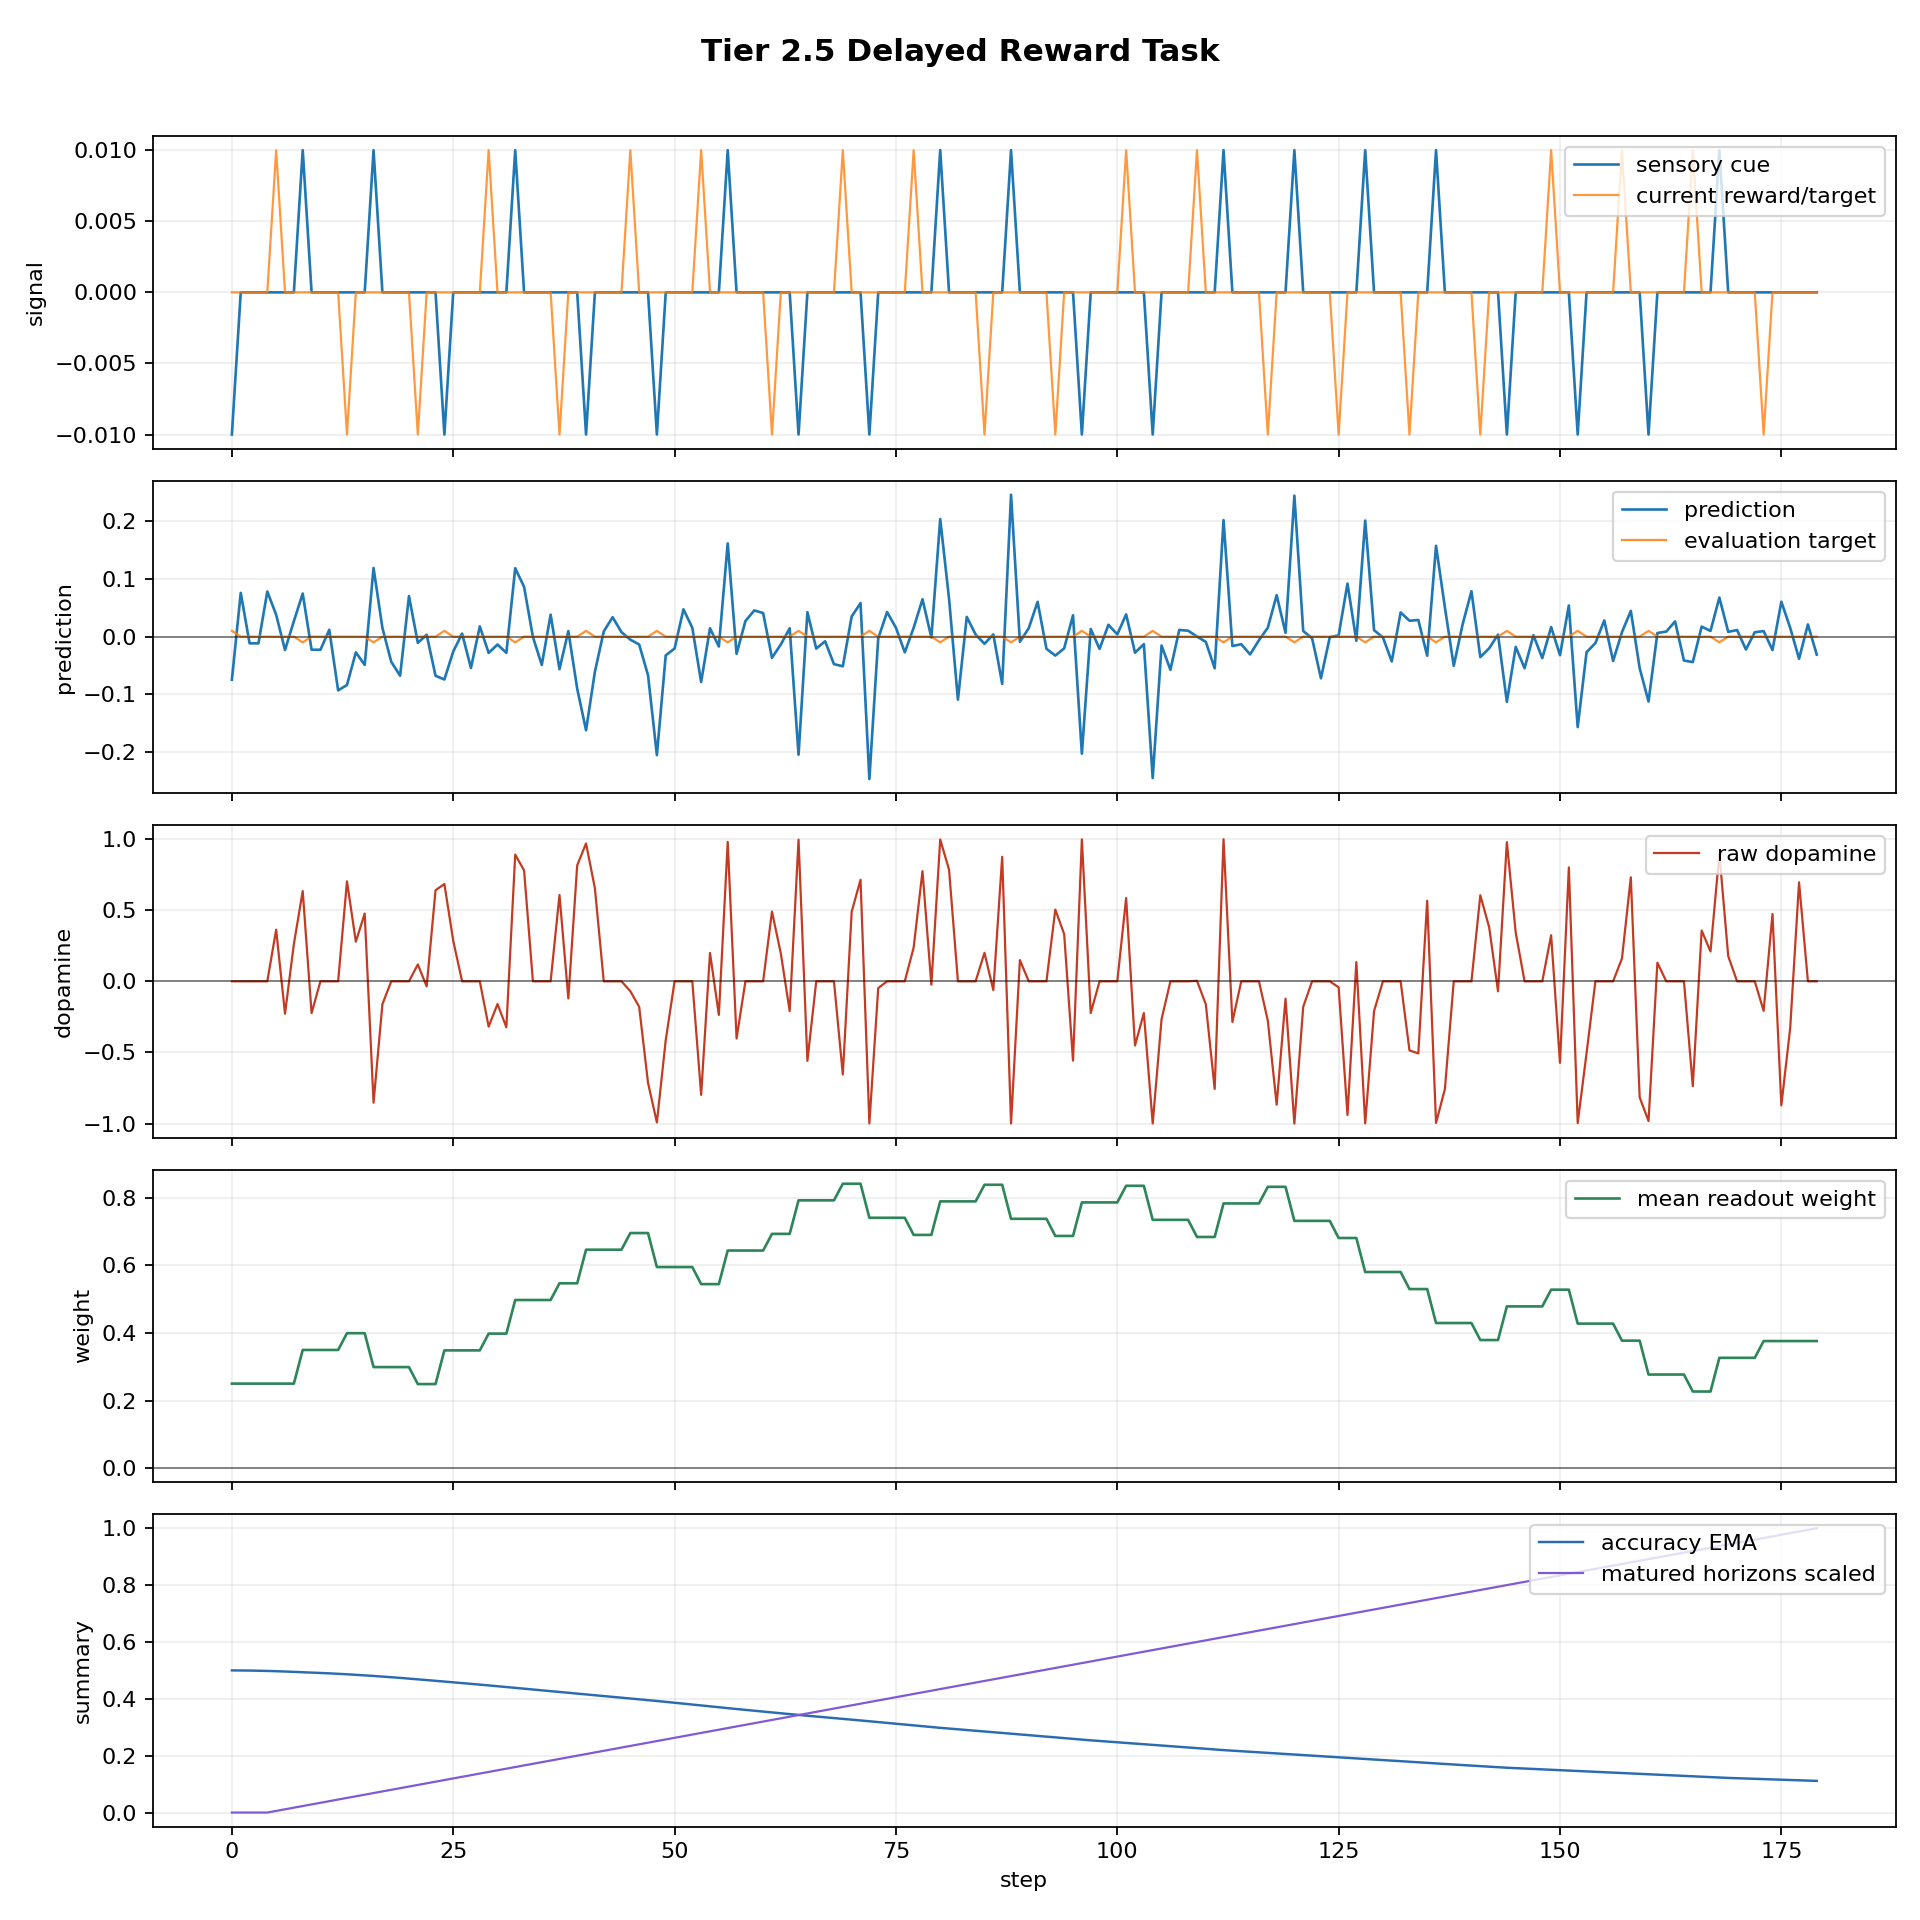

The file beside this chart, header and first rows:
step, dt_ms, n_polyps, n_alive, n_juvenile, n_adult, births_this_step, deaths_this_step, mean_trophic_health, min_trophic_health, max_trophic_health, colony_prediction, raw_dopamine, mean_directional_accuracy_ema, capital, position_size, direction_correct, n_edges, n_gap_junctions, n_ff, n_lat, n_fb, I_union_bits, changepoint_probability
0, 1000, 8, 1, 1, 0, 0, 0, 19.91, 19.91, 19.91, -0.07486, -0.0, 0.5, 1.0, -0.06774, False, 0, 0, 0, 0, 0, 0.0, 0.0
1, 1000, 8, 1, 1, 0, 0, 0, 19.82, 19.82, 19.82, 0.076, 0.0, 0.4998, 1.0, 0.03226, False, 0, 0, 0, 0, 0, 0.0, 0.0
2, 1000, 8, 1, 1, 0, 0, 0, 19.73, 19.73, 19.73, -0.01166, -0.0, 0.4994, 1.0, -0.06774, False, 0, 0, 0, 0, 0, 0.0, 0.0
3, 1000, 8, 1, 1, 0, 0, 0, 19.64, 19.64, 19.64, -0.01164, -0.0, 0.4988, 1.0, -0.1677, False, 0, 0, 0, 0, 0, 0.0, 0.0
4, 1000, 8, 1, 1, 0, 0, 0, 19.56, 19.56, 19.56, 0.07833, 0.0, 0.4981, 1.0, -0.06774, False, 0, 0, 0, 0, 0, 0.0, 0.0
5, 1000, 8, 1, 1, 0, 0, 0, 19.47, 19.47, 19.47, 0.03799, 0.3626, 0.4972, 0.9993, 0.03226, True, 0, 0, 0, 0, 0, 0.0, 0.0
6, 1000, 8, 1, 1, 0, 0, 0, 19.38, 19.38, 19.38, -0.02319, -0.2278, 0.4961, 0.9993, -0.06774, False, 0, 0, 0, 0, 0, 0.0, 0.0
7, 1000, 8, 1, 1, 0, 0, 0, 19.29, 19.29, 19.29, 0.02675, 0.2613, 0.4948, 0.9993, 0.03226, True, 0, 0, 0, 0, 0, 0.0, 0.0
8, 1000, 8, 1, 1, 0, 0, 0, 19.21, 19.21, 19.21, 0.07486, 0.6343, 0.4934, 0.9993, 0.1323, True, 0, 0, 0, 0, 0, 0.0, 0.0
9, 1000, 8, 1, 1, 0, 0, 0, 19.12, 19.12, 19.12, -0.02275, -0.2237, 0.4923, 0.9993, 0.03226, False, 0, 0, 0, 0, 0, 0.0, 0.0
10, 1000, 8, 1, 1, 0, 0, 0, 19.04, 19.04, 19.04, -0.02282, -0.0, 0.491, 0.9993, 0.0, False, 0, 0, 0, 0, 0, 0.0, 0.0
11, 1000, 8, 1, 1, 0, 0, 0, 18.95, 18.95, 18.95, 0.01183, 0.0, 0.4896, 0.9993, 0.0, False, 0, 0, 0, 0, 0, 0.0, 0.0
12, 1000, 8, 1, 1, 0, 0, 0, 18.87, 18.87, 18.87, -0.09337, -0.0, 0.488, 0.9993, 0.0, False, 0, 0, 0, 0, 0, 0.0, 0.0
13, 1000, 8, 1, 1, 0, 0, 0, 18.78, 18.78, 18.78, -0.084, 0.7026, 0.4863, 0.9993, 0.0, True, 0, 0, 0, 0, 0, 0.0, 0.0
14, 1000, 8, 1, 1, 0, 0, 0, 18.7, 18.7, 18.7, -0.02733, 0.2784, 0.4845, 0.9993, 0.0, True, 0, 0, 0, 0, 0, 0.0, 0.0
15, 1000, 8, 1, 1, 0, 0, 0, 18.62, 18.62, 18.62, -0.04912, 0.4762, 0.4826, 0.9993, 0.0, True, 0, 0, 0, 0, 0, 0.0, 0.0
16, 1000, 8, 1, 1, 0, 0, 0, 18.53, 18.53, 18.53, 0.1192, -0.8532, 0.4805, 0.9993, 0.0, False, 0, 0, 0, 0, 0, 0.0, 0.0
17, 1000, 8, 1, 1, 0, 0, 0, 18.45, 18.45, 18.45, 0.01518, -0.161, 0.4783, 0.9993, 0.0, False, 0, 0, 0, 0, 0, 0.0, 0.0
18, 1000, 8, 1, 1, 0, 0, 0, 18.37, 18.37, 18.37, -0.04377, -0.0, 0.476, 0.9993, 0.0, False, 0, 0, 0, 0, 0, 0.0, 0.0
19, 1000, 8, 1, 1, 0, 0, 0, 18.29, 18.29, 18.29, -0.06793, -0.0, 0.4736, 0.9993, 0.0, False, 0, 0, 0, 0, 0, 0.0, 0.0
20, 1000, 8, 1, 1, 0, 0, 0, 18.21, 18.21, 18.21, 0.07035, 0.0, 0.4712, 0.9993, 0.0, False, 0, 0, 0, 0, 0, 0.0, 0.0
21, 1000, 8, 1, 1, 0, 0, 0, 18.13, 18.13, 18.13, -0.01081, 0.1183, 0.4686, 0.9993, 0.0, True, 0, 0, 0, 0, 0, 0.06929, 0.0
22, 1000, 8, 1, 1, 0, 0, 0, 18.05, 18.05, 18.05, 0.003228, -0.03572, 0.4659, 0.9993, 0.0, False, 0, 0, 0, 0, 0, 0.007733, 0.0
23, 1000, 8, 1, 1, 0, 0, 0, 17.98, 17.98, 17.98, -0.06796, 0.6399, 0.4632, 0.9993, 0.0, True, 0, 0, 0, 0, 0, 0.0144, 0.0
24, 1000, 8, 1, 1, 0, 0, 0, 17.9, 17.9, 17.9, -0.07447, 0.684, 0.4604, 0.9993, 0.0, True, 0, 0, 0, 0, 0, 0.00172, 0.0
25, 1000, 8, 1, 1, 0, 0, 0, 17.82, 17.82, 17.82, -0.02586, 0.2845, 0.4579, 0.9993, 0.0, True, 0, 0, 0, 0, 0, 0.007139, 0.0
26, 1000, 8, 1, 1, 0, 0, 0, 17.74, 17.74, 17.74, 0.005258, 0.0, 0.4554, 0.9993, 0.0, False, 0, 0, 0, 0, 0, 0.006314, 0.0
27, 1000, 8, 1, 1, 0, 0, 0, 17.66, 17.66, 17.66, -0.05444, -0.0, 0.4527, 0.9993, 0.0, False, 0, 0, 0, 0, 0, 0.00337, 0.0
28, 1000, 8, 1, 1, 0, 0, 0, 17.59, 17.59, 17.59, 0.01773, 0.0, 0.45, 0.9993, 0.0, False, 0, 0, 0, 0, 0, 0.04645, 0.0
29, 1000, 8, 1, 1, 0, 0, 0, 17.51, 17.51, 17.51, -0.02829, -0.3188, 0.4472, 0.9993, 0.0, False, 0, 0, 0, 0, 0, 0.03722, 0.0
30, 1000, 8, 1, 1, 0, 0, 0, 17.44, 17.44, 17.44, -0.01371, -0.16, 0.4443, 0.9993, 0.0, False, 0, 0, 0, 0, 0, 0.01388, 0.0
31, 1000, 8, 1, 1, 0, 0, 0, 17.36, 17.36, 17.36, -0.02822, -0.3232, 0.4414, 0.9993, 0.0, False, 0, 0, 0, 0, 0, 0.0, 0.0
32, 1000, 8, 1, 1, 0, 0, 0, 17.28, 17.28, 17.28, 0.1189, 0.8906, 0.4384, 0.9993, 0.0, True, 0, 0, 0, 0, 0, 0.0, 0.0
33, 1000, 8, 1, 1, 0, 0, 0, 17.21, 17.21, 17.21, 0.0865, 0.7798, 0.4357, 0.9993, 0.0, True, 0, 0, 0, 0, 0, 0.0, 0.0
34, 1000, 8, 1, 1, 0, 0, 0, 17.13, 17.13, 17.13, -0.000629, -0.0, 0.433, 0.9993, 0.0, False, 0, 0, 0, 0, 0, 0.0, 0.0
35, 1000, 8, 1, 1, 0, 0, 0, 17.06, 17.06, 17.06, -0.04918, -0.0, 0.4302, 0.9993, 0.0, False, 0, 0, 0, 0, 0, 0.0, 0.0
36, 1000, 8, 1, 1, 0, 0, 0, 16.98, 16.98, 16.98, 0.03817, 0.0, 0.4274, 0.9993, 0.0, False, 0, 0, 0, 0, 0, 0.0, 0.0
37, 1000, 8, 1, 1, 0, 0, 0, 16.91, 16.91, 16.91, -0.05653, 0.6068, 0.4245, 0.9993, 0.0, True, 0, 0, 0, 0, 0, 0.0, 0.0
38, 1000, 8, 1, 1, 0, 0, 0, 16.83, 16.83, 16.83, 0.009649, -0.1205, 0.4215, 0.9993, 0.0, False, 0, 0, 0, 0, 0, 0.0, 0.0
39, 1000, 8, 1, 1, 0, 0, 0, 16.76, 16.76, 16.76, -0.09034, 0.8154, 0.4185, 0.9993, 0.0, True, 0, 0, 0, 0, 0, 0.0, 0.0
40, 1000, 8, 1, 1, 0, 0, 0, 16.68, 16.68, 16.68, -0.1627, 0.9689, 0.4155, 0.9993, 0.0, True, 0, 0, 0, 0, 0, 0.0, 0.0
41, 1000, 8, 1, 1, 0, 0, 0, 16.61, 16.61, 16.61, -0.06096, 0.654, 0.4128, 0.9993, 0.0, True, 0, 0, 0, 0, 0, 0.0, 0.0
42, 1000, 8, 1, 1, 0, 0, 0, 16.54, 16.54, 16.54, 0.009016, 0.0, 0.41, 0.9993, 0.0, False, 0, 0, 0, 0, 0, 0.0, 0.0
43, 1000, 8, 1, 1, 0, 0, 0, 16.47, 16.47, 16.47, 0.03375, 0.0, 0.4072, 0.9993, 0.0, False, 0, 0, 0, 0, 0, 0.0, 0.0
44, 1000, 8, 1, 1, 0, 0, 0, 16.39, 16.39, 16.39, 0.007814, 0.0, 0.4043, 0.9993, 0.0, False, 0, 0, 0, 0, 0, 0.0, 0.0
45, 1000, 8, 1, 1, 0, 0, 0, 16.32, 16.32, 16.32, -0.005262, -0.06925, 0.4014, 0.9993, 0.0, False, 0, 0, 0, 0, 0, 0.0, 0.0
46, 1000, 8, 1, 1, 0, 0, 0, 16.25, 16.25, 16.25, -0.01367, -0.1795, 0.3985, 0.9993, 0.0, False, 0, 0, 0, 0, 0, 0.0, 0.0
47, 1000, 8, 1, 1, 0, 0, 0, 16.18, 16.18, 16.18, -0.06698, -0.7142, 0.3955, 0.9993, 0.0, False, 0, 0, 0, 0, 0, 0.0, 0.0
48, 1000, 8, 1, 1, 0, 0, 0, 16.11, 16.11, 16.11, -0.2058, -0.9922, 0.3924, 0.9993, 0.0, False, 0, 0, 0, 0, 0, 0.0, 0.0
49, 1000, 8, 1, 0, 1, 0, 0, 16.04, 16.04, 16.04, -0.03246, -0.4135, 0.3893, 0.9993, 0.0, False, 0, 0, 0, 0, 0, 0.0, 0.0
50, 1000, 8, 1, 0, 1, 0, 0, 15.97, 15.97, 15.97, -0.02073, -0.0, 0.3862, 0.9993, 0.0, False, 0, 0, 0, 0, 0, 0.0, 0.0
51, 1000, 8, 1, 0, 1, 0, 0, 15.9, 15.9, 15.9, 0.04746, 0.0, 0.3831, 0.9993, 0.0, False, 0, 0, 0, 0, 0, 0.0, 0.0
52, 1000, 8, 1, 0, 1, 0, 0, 15.83, 15.83, 15.83, 0.01539, 0.0, 0.3799, 0.9993, 0.0, False, 0, 0, 0, 0, 0, 0.01375, 0.0
53, 1000, 8, 1, 0, 1, 0, 0, 15.76, 15.76, 15.76, -0.07881, -0.7983, 0.3767, 0.9993, 0.0, False, 0, 0, 0, 0, 0, 0.02703, 0.0
54, 1000, 8, 1, 0, 1, 0, 0, 15.7, 15.7, 15.7, 0.01445, 0.1992, 0.3735, 0.9993, 0.0, True, 0, 0, 0, 0, 0, 0.07482, 0.0
55, 1000, 8, 1, 0, 1, 0, 0, 15.63, 15.63, 15.63, -0.01714, -0.2363, 0.3702, 0.9993, 0.0, False, 0, 0, 0, 0, 0, 0.09663, 0.0
56, 1000, 8, 1, 0, 1, 0, 0, 15.59, 15.59, 15.59, 0.162, 0.9797, 0.367, 0.9993, 0.0, True, 0, 0, 0, 0, 0, 0.09559, 0.0
57, 1000, 8, 1, 0, 1, 0, 0, 15.52, 15.52, 15.52, -0.02999, -0.4024, 0.3641, 0.9993, 0.0, False, 0, 0, 0, 0, 0, 0.07687, 0.0
58, 1000, 8, 1, 0, 1, 0, 0, 15.46, 15.46, 15.46, 0.02704, 0.0, 0.3612, 0.9993, 0.0, False, 0, 0, 0, 0, 0, 0.04651, 0.0
59, 1000, 8, 1, 0, 1, 0, 0, 15.4, 15.4, 15.4, 0.04547, 0.0, 0.3582, 0.9993, 0.0, False, 0, 0, 0, 0, 0, 0.02651, 0.0
... 120 more rows
